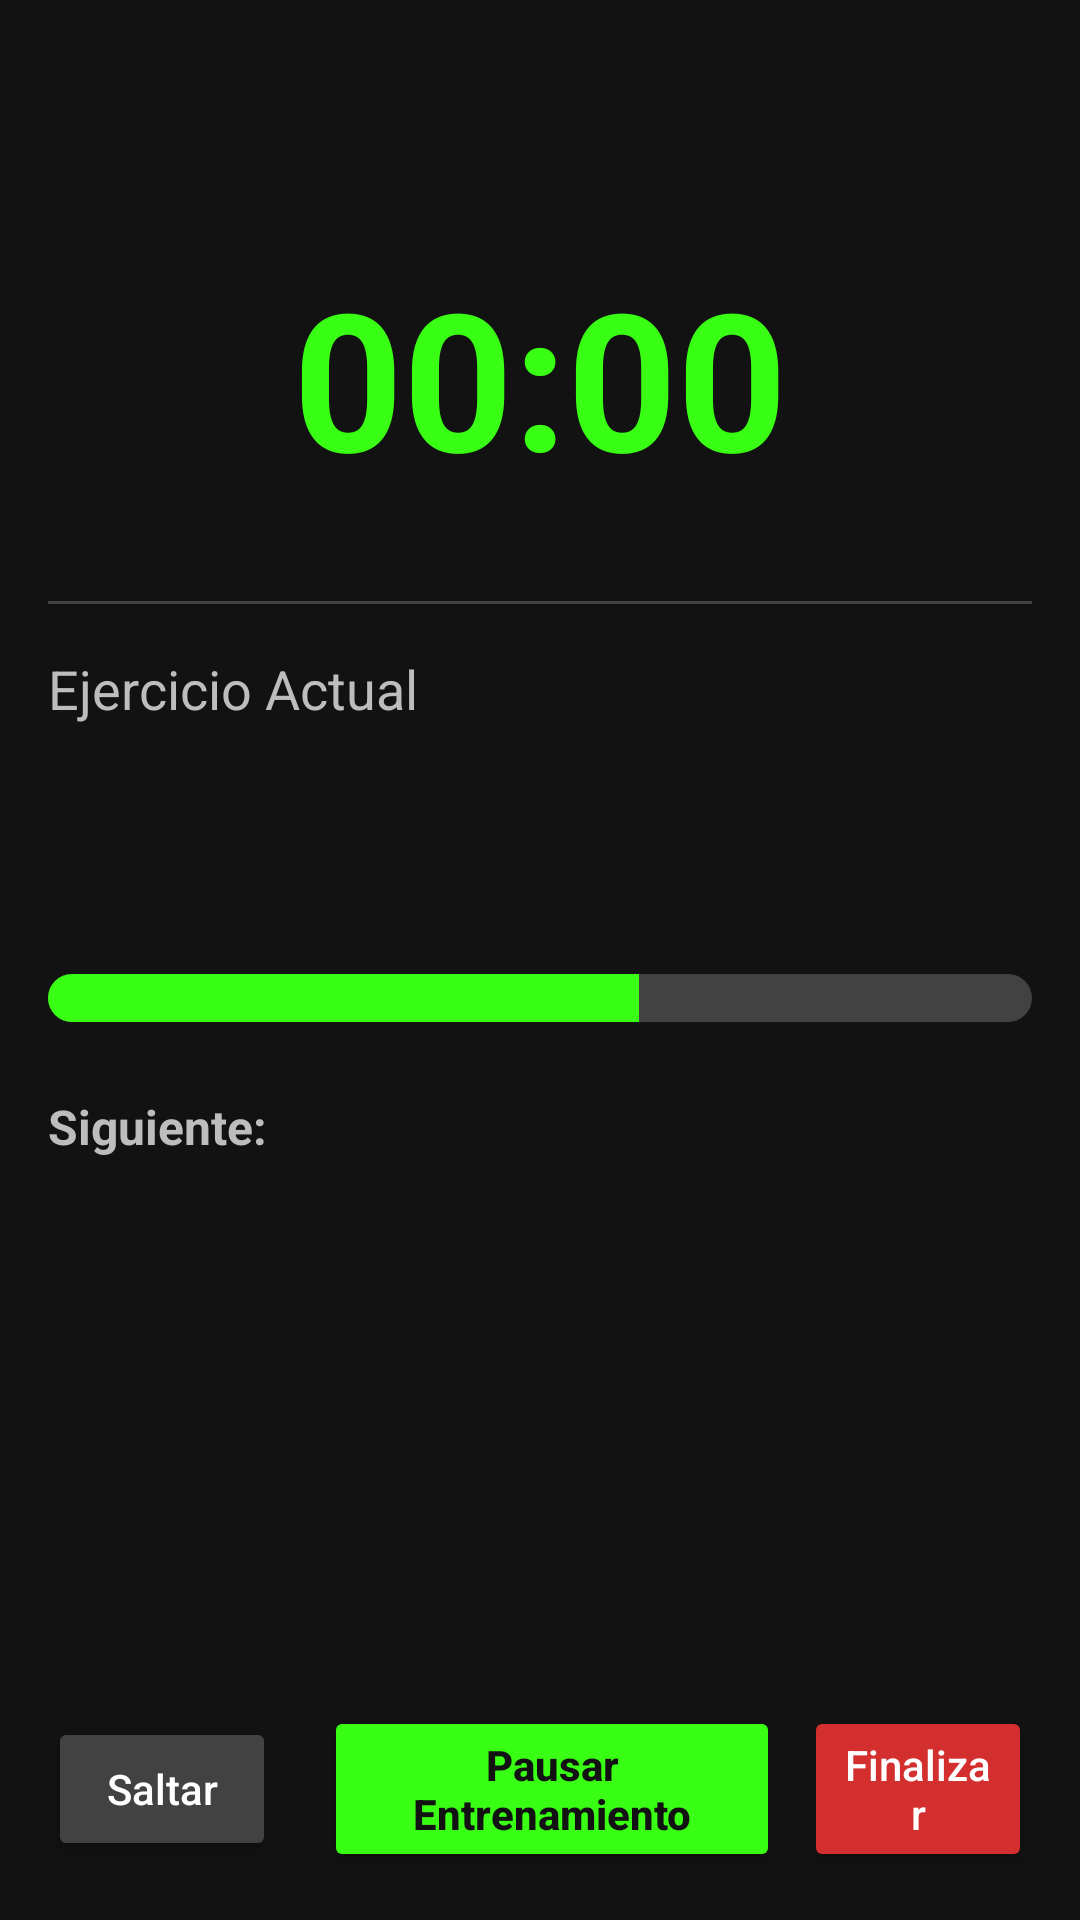

Here is an Android app screen rendered from its layout file. Give the layout XML and the strings, colors and styles it references.
<!-- AndroidManifest.xml: application theme Theme.GYM4HOUSE -->
<!-- res/layout/prueba.xml -->
<?xml version="1.0" encoding="utf-8"?>
<androidx.constraintlayout.widget.ConstraintLayout xmlns:android="http://schemas.android.com/apk/res/android"
    xmlns:app="http://schemas.android.com/apk/res-auto"
    xmlns:tools="http://schemas.android.com/tools"
    android:layout_width="match_parent"
    android:layout_height="match_parent"
    android:background="@color/black_workout_bg"
    android:padding="16dp">

    <LinearLayout
        android:id="@+id/layoutRoutineHeader"
        android:layout_width="0dp"
        android:layout_height="wrap_content"
        android:orientation="horizontal"
        android:gravity="center_vertical"
        app:layout_constraintTop_toTopOf="parent"
        app:layout_constraintStart_toStartOf="parent"
        app:layout_constraintEnd_toEndOf="parent"
        android:paddingBottom="8dp">
y
        <TextView
            android:id="@+id/tvRoutineName"
            android:layout_width="0dp"
            android:layout_height="wrap_content"
            android:layout_weight="1"
            tools:text="Rutina de Prueba (Básico)"
            android:textSize="20sp"
            android:textStyle="bold"
            android:textColor="@color/white" />

        <TextView
            android:id="@+id/tvRoutineDuration"
            android:layout_width="wrap_content"
            android:layout_height="wrap_content"
            tools:text="⌚ 30 min"
            android:textSize="16sp"
            android:textColor="@color/gray_light"
            android:layout_marginStart="16dp"/>

    </LinearLayout>

    <Chronometer
        android:id="@+id/chronometerWorkout"
        android:layout_width="wrap_content"
        android:layout_height="wrap_content"
        android:textSize="64sp"
        android:textStyle="bold"
        android:textColor="@color/accent_neon_green"
        app:layout_constraintTop_toBottomOf="@id/layoutRoutineHeader"
        app:layout_constraintStart_toStartOf="parent"
        app:layout_constraintEnd_toEndOf="parent"
        android:layout_marginTop="32dp"
        tools:text="00:15:30"/>

    <View
        android:id="@+id/separator"
        android:layout_width="match_parent"
        android:layout_height="1dp"
        android:background="@color/gray_dark"
        android:layout_marginTop="32dp"
        app:layout_constraintTop_toBottomOf="@id/chronometerWorkout"
        app:layout_constraintStart_toStartOf="parent"
        app:layout_constraintEnd_toEndOf="parent"/>


    <TextView
        android:id="@+id/tvExercisesTitle"
        android:layout_width="wrap_content"
        android:layout_height="wrap_content"
        android:text="Ejercicio Actual"
        android:textSize="18sp"
        android:textColor="@color/gray_light"
        android:layout_marginTop="16dp"
        app:layout_constraintTop_toBottomOf="@id/separator"
        app:layout_constraintStart_toStartOf="parent" />

    <TextView
        android:id="@+id/tvCurrentExerciseName"
        android:layout_width="0dp"
        android:layout_height="wrap_content"
        tools:text="Press de Banca Inclinado"
        android:textSize="28sp"
        android:textStyle="bold"
        android:textColor="@color/white"
        android:layout_marginTop="4dp"
        app:layout_constraintTop_toBottomOf="@id/tvExercisesTitle"
        app:layout_constraintStart_toStartOf="parent"
        app:layout_constraintEnd_toEndOf="parent" />

    <TextView
        android:id="@+id/tvSerieInfo"
        android:layout_width="0dp"
        android:layout_height="wrap_content"
        tools:text="Serie 1/3 - 12 repeticiones restantes"
        android:textSize="16sp"
        android:textColor="@color/accent_neon_green"
        android:layout_marginTop="8dp"
        app:layout_constraintTop_toBottomOf="@id/tvCurrentExerciseName"
        app:layout_constraintStart_toStartOf="parent"
        app:layout_constraintEnd_toEndOf="parent" />

    <ProgressBar
        android:id="@+id/progressSeries"
        style="@android:style/Widget.ProgressBar.Horizontal"
        android:layout_width="0dp"
        android:layout_height="16dp"
        android:layout_marginTop="12dp"
        android:progress="60"
        android:max="100"
        android:progressDrawable="@drawable/progress_bar_neon_rounded"
        app:layout_constraintTop_toBottomOf="@id/tvSerieInfo"
        app:layout_constraintStart_toStartOf="parent"
        app:layout_constraintEnd_toEndOf="parent"/>

    <TextView
        android:id="@+id/tvNextExercisesTitle"
        android:layout_width="wrap_content"
        android:layout_height="wrap_content"
        android:text="Siguiente:"
        android:textSize="16sp"
        android:textStyle="bold"
        android:textColor="@color/gray_light"
        android:layout_marginTop="24dp"
        app:layout_constraintTop_toBottomOf="@id/progressSeries"
        app:layout_constraintStart_toStartOf="parent"/>


    <androidx.recyclerview.widget.RecyclerView
        android:id="@+id/recyclerViewExercises"
        android:layout_width="0dp"
        android:layout_height="0dp"
        android:layout_marginTop="8dp"
        android:layout_marginBottom="16dp"
        app:layout_constraintTop_toBottomOf="@id/tvNextExercisesTitle"
        app:layout_constraintBottom_toTopOf="@id/layoutControlButtons"
        app:layout_constraintStart_toStartOf="parent"
        app:layout_constraintEnd_toEndOf="parent"
        tools:listitem="@layout/item_ejercicio_workout"/>

    <LinearLayout
        android:id="@+id/layoutControlButtons"
        android:layout_width="0dp"
        android:layout_height="wrap_content"
        android:orientation="horizontal"
        android:gravity="center"
        app:layout_constraintBottom_toBottomOf="parent"
        app:layout_constraintStart_toStartOf="parent"
        app:layout_constraintEnd_toEndOf="parent">

        <Button
            android:id="@+id/btnSkip"
            android:layout_width="0dp"
            android:layout_height="wrap_content"
            android:layout_weight="1"
            android:text="Saltar"
            android:layout_marginEnd="8dp"
            android:backgroundTint="@color/gray_dark"
            android:textColor="@color/white"
            android:textAllCaps="false"/>

        <Button
            android:id="@+id/btnPauseResume"
            android:layout_width="0dp"
            android:layout_height="wrap_content"
            android:layout_weight="2"
            android:text="Pausar Entrenamiento"
            android:layout_marginStart="8dp"
            android:backgroundTint="@color/accent_neon_green"
            android:textColor="@color/black_workout_bg"
            android:textStyle="bold"
            android:textAllCaps="false"/>

        <Button
            android:id="@+id/btnFinishWorkout"
            android:layout_width="0dp"
            android:layout_height="wrap_content"
            android:layout_weight="1"
            android:text="Finalizar"
            android:layout_marginStart="8dp"
            android:backgroundTint="@color/red_finish"
            android:textColor="@color/white"
            android:textAllCaps="false"/>

    </LinearLayout>

</androidx.constraintlayout.widget.ConstraintLayout>
<!-- res/layout/item_ejercicio_workout.xml (included above) -->
<?xml version="1.0" encoding="utf-8"?>
<com.google.android.material.card.MaterialCardView xmlns:android="http://schemas.android.com/apk/res/android"
    xmlns:app="http://schemas.android.com/apk/res-auto"
    xmlns:tools="http://schemas.android.com/tools"
    android:layout_width="match_parent"
    android:layout_height="wrap_content"
    android:layout_marginBottom="8dp"
    app:cardBackgroundColor="#0DFFFFFF"
    app:cardCornerRadius="12dp"
    app:strokeColor="#1AFFFFFF"
    app:strokeWidth="1dp"
    app:cardElevation="0dp">

    <LinearLayout
        android:layout_width="match_parent"
        android:layout_height="wrap_content"
        android:orientation="horizontal"
        android:padding="12dp"
        android:gravity="center_vertical">

        <ImageView
            android:layout_width="40dp"
            android:layout_height="40dp"
            android:src="@drawable/ic_dumbbell"
            app:tint="#80FFFFFF"
            android:padding="8dp"
            android:background="@drawable/rounded_corner_bg"
            android:backgroundTint="#1AFFFFFF"/>

        <LinearLayout
            android:layout_width="0dp"
            android:layout_height="wrap_content"
            android:layout_weight="1"
            android:orientation="vertical"
            android:layout_marginStart="12dp">

            <TextView
                android:id="@+id/tvExerciseName"
                android:layout_width="wrap_content"
                android:layout_height="wrap_content"
                tools:text="Sentadilla Búlgara"
                android:textColor="#CCFFFFFF"
                android:textSize="16sp"
                android:textStyle="bold"/>

            <TextView
                android:id="@+id/tvExerciseDetails"
                android:layout_width="wrap_content"
                android:layout_height="wrap_content"
                tools:text="4 series x 12 reps"
                android:textColor="#80FFFFFF"
                android:textSize="12sp"/>
        </LinearLayout>

        <ImageView
            android:id="@+id/ivStatus"
            android:layout_width="24dp"
            android:layout_height="24dp"
            android:src="@drawable/ic_lock"
            app:tint="#4DFFFFFF"/>

    </LinearLayout>
</com.google.android.material.card.MaterialCardView>
<!-- resources referenced by this layout -->
<resources>
  <color name="accent_neon_green">#39FF14</color>
  <color name="black_workout_bg">#121212</color>
  <color name="gray_dark">#424242</color>
  <color name="gray_light">#BDBDBD</color>
  <color name="red_finish">#D32F2F</color>
  <color name="white">#FFFFFFFF</color>
  <!-- drawable ic_lock (drawable) -->
  <vector xmlns:android="http://schemas.android.com/apk/res/android"
      android:width="24dp"
      android:height="24dp"
      android:viewportWidth="24"
      android:viewportHeight="24">
      <path
          android:fillColor="@android:color/black"
          android:pathData="M18,8h-1V6c0,-2.76 -2.24,-5 -5,-5S7,3.24 7,6v2H6c-1.1,0 -2,0.9 -2,2v10c0,1.1 0.9,2 2,2h12c1.1,0 2,-0.9 2,-2V10c0,-1.1 -0.9,-2 -2,-2zM9,6c0,-1.66 1.34,-3 3,-3s3,1.34 3,3v2H9V6zM18,20H6V10h12V20zM12,17c1.1,0 2,-0.9 2,-2s-0.9,-2 -2,-2s-2,0.9 -2,2S10.9,17 12,17z"/>
  </vector>
  <!-- drawable progress_bar_neon_rounded (drawable) -->
  <?xml version="1.0" encoding="utf-8"?>
  <layer-list xmlns:android="http://schemas.android.com/apk/res/android">
  
      <item android:id="@android:id/background">
          <shape>
              <corners android:radius="8dp" />
              <solid android:color="@color/gray_dark" />
          </shape>
      </item>
  
      <item android:id="@android:id/progress">
          <clip>
              <shape>
                  <corners android:radius="8dp" />
                  <solid android:color="@color/accent_neon_green" />
              </shape>
          </clip>
      </item>
  </layer-list>
  <!-- drawable rounded_corner_bg (drawable) -->
  <?xml version="1.0" encoding="utf-8"?>
  <shape xmlns:android="http://schemas.android.com/apk/res/android">
      <solid android:color="@color/gym_edit_text"/>
      <corners android:radius="8dp"/>
      <stroke android:color="@color/gym_brown_primary" android:width="1dp"/>
  </shape>
  <style name="Theme.GYM4HOUSE" parent="Theme.Material3.DayNight.NoActionBar">
  
          <item name="colorPrimary">@color/gym_brown_primary</item>
          <item name="colorOnPrimary">@color/white</item>
          <item name="colorSecondary">@color/google_red</item>
          <item name="colorOnSecondary">@color/white</item>
  
          <item name="android:statusBarColor">@android:color/transparent</item>
          <item name="android:windowLightStatusBar">false</item>
      </style>
  <color name="gym_edit_text">#F6E9CD</color>
  <color name="gym_brown_primary">#A0522D</color>
  <color name="google_red">#DB4437</color>
</resources>
